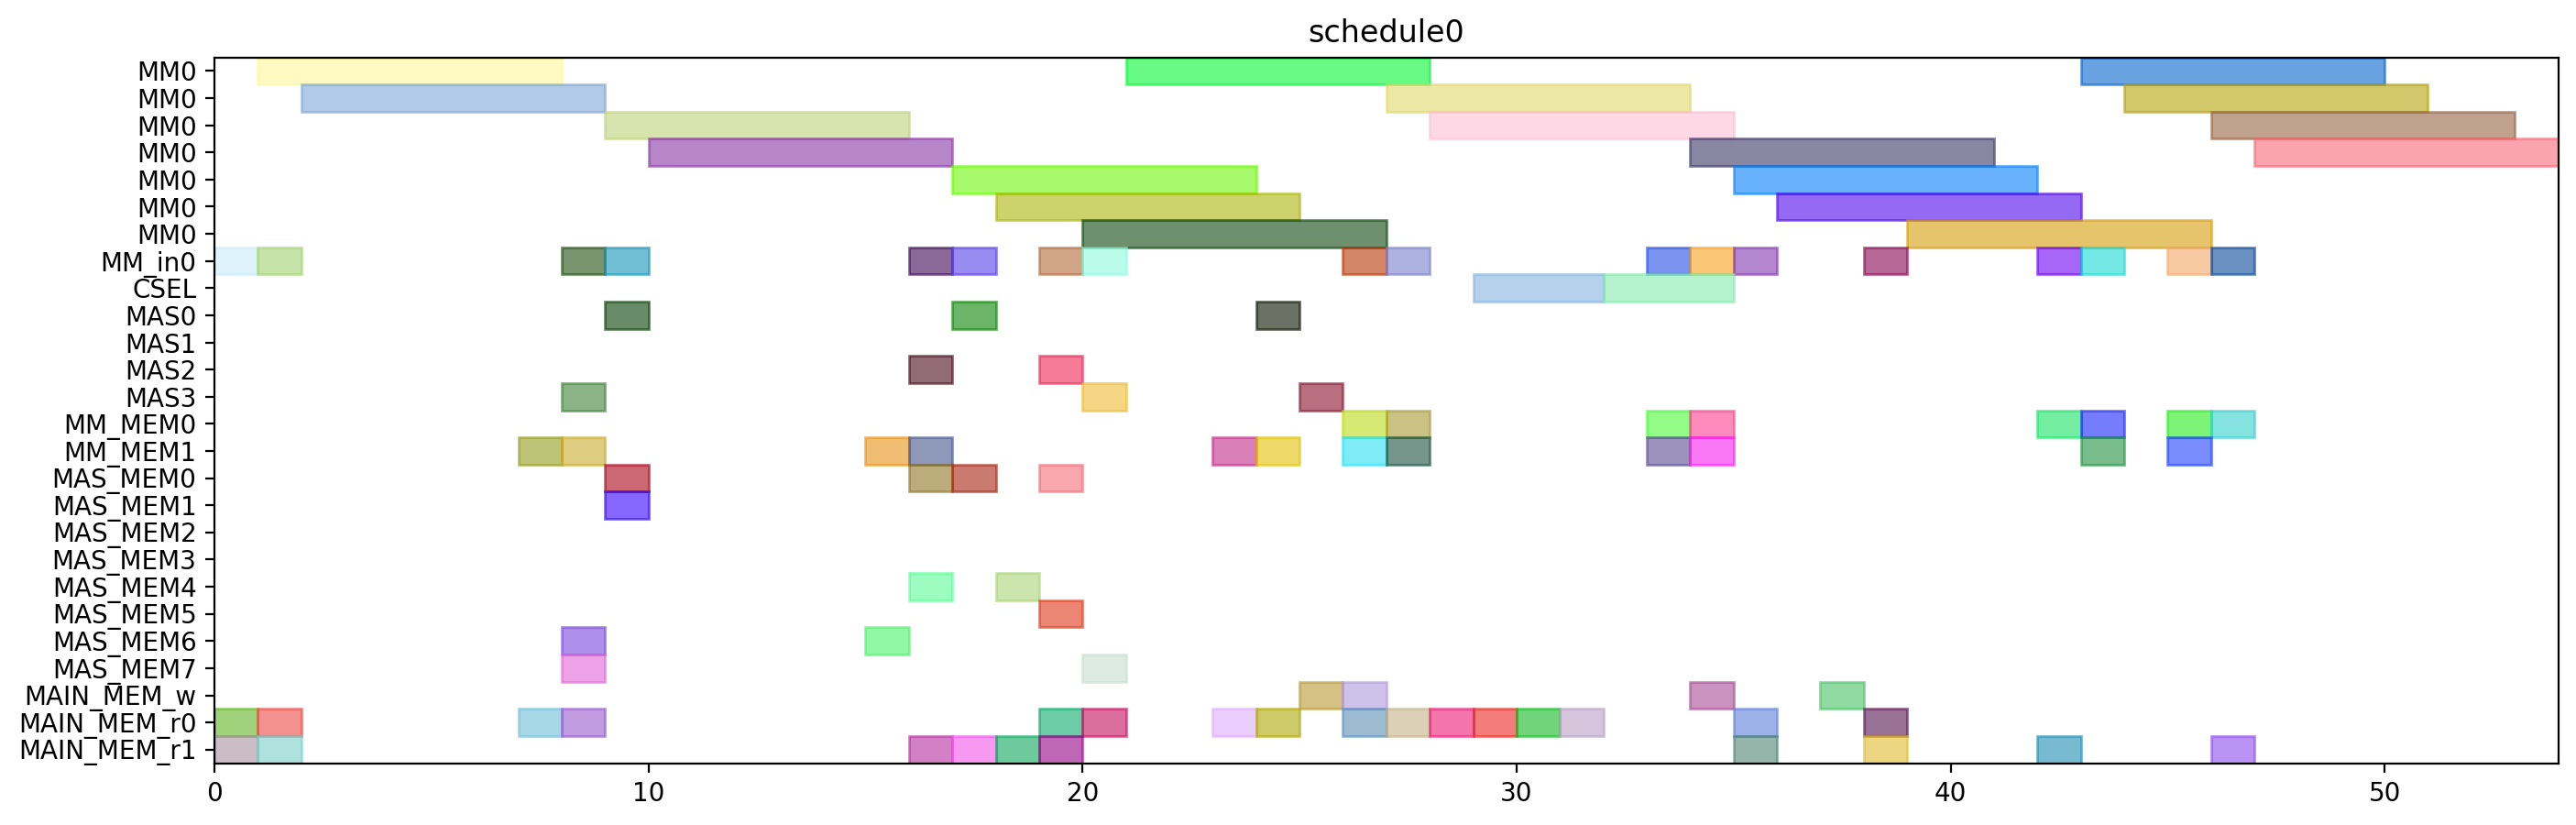

This chart was generated by the following Python code:
from pyschedule import Scenario, solvers, plotters, alt


def solve():
	horizon = 120
	S = Scenario("schedule0", horizon=horizon)

	# resource
	MM = S.Resources('MM', num=1, size=7)
	MM_in = S.Resources('MM_in', num=1)
	CSEL = S.Resource('CSEL')
	MAS = S.Resources('MAS', num=4, size=1, periods=range(1, horizon))
	MM_MEM = S.Resources('MM_MEM', num=2)
	MAS_MEM = S.Resources('MAS_MEM', num=8)
	MAIN_MEM_w = S.Resource('MAIN_MEM_w', size=1)
	MAIN_MEM_r = S.Resources('MAIN_MEM_r', num=2)

	# result of previous scheduling

	# new tasks
	t20 = S.Task('t20', length=7, delay_cost=1)
	t20 += alt(MM)
	t20_in = S.Task('t20_in', length=1, delay_cost=1)
	t20_in += alt(MM_in)
	S += t20_in*MM_in[0]<=t20*MM[0]
	t20_mem0 = S.Task('t20_mem0', length=1, delay_cost=1)
	t20_mem0 += MAIN_MEM_r[0]
	S += t20_mem0 <= t20

	t20_mem1 = S.Task('t20_mem1', length=1, delay_cost=1)
	t20_mem1 += MAIN_MEM_r[1]
	S += t20_mem1 <= t20

	t21 = S.Task('t21', length=7, delay_cost=1)
	t21 += alt(MM)
	t21_in = S.Task('t21_in', length=1, delay_cost=1)
	t21_in += alt(MM_in)
	S += t21_in*MM_in[0]<=t21*MM[0]
	t21_mem0 = S.Task('t21_mem0', length=1, delay_cost=1)
	t21_mem0 += MAIN_MEM_r[0]
	S += t21_mem0 <= t21

	t21_mem1 = S.Task('t21_mem1', length=1, delay_cost=1)
	t21_mem1 += MAIN_MEM_r[1]
	S += t21_mem1 <= t21

	xit20 = S.Task('xit20', length=1, delay_cost=1)
	xit20 += alt(MAS)
	xit20_mem0 = S.Task('xit20_mem0', length=1, delay_cost=1)
	xit20_mem0 += MAIN_MEM_r[0]
	S += xit20_mem0 <= xit20

	xit20_mem1 = S.Task('xit20_mem1', length=1, delay_cost=1)
	xit20_mem1 += alt(MM_MEM)
	S += (t20*MM[0])-1 < xit20_mem1*MM_MEM[1]
	S += xit20_mem1 <= xit20

	xit21 = S.Task('xit21', length=1, delay_cost=1)
	xit21 += alt(MAS)
	xit21_mem0 = S.Task('xit21_mem0', length=1, delay_cost=1)
	xit21_mem0 += MAIN_MEM_r[0]
	S += xit21_mem0 <= xit21

	xit21_mem1 = S.Task('xit21_mem1', length=1, delay_cost=1)
	xit21_mem1 += alt(MM_MEM)
	S += (t21*MM[0])-1 < xit21_mem1*MM_MEM[1]
	S += xit21_mem1 <= xit21

	xi2t40 = S.Task('xi2t40', length=7, delay_cost=1)
	xi2t40 += alt(MM)
	xi2t40_in = S.Task('xi2t40_in', length=1, delay_cost=1)
	xi2t40_in += alt(MM_in)
	S += xi2t40_in*MM_in[0]<=xi2t40*MM[0]
	xi2t40_mem0 = S.Task('xi2t40_mem0', length=1, delay_cost=1)
	xi2t40_mem0 += alt(MAS_MEM)
	S += (xit20*MAS[0])-1 < xi2t40_mem0*MAS_MEM[0]
	S += (xit20*MAS[1])-1 < xi2t40_mem0*MAS_MEM[2]
	S += (xit20*MAS[2])-1 < xi2t40_mem0*MAS_MEM[4]
	S += (xit20*MAS[3])-1 < xi2t40_mem0*MAS_MEM[6]
	S += xi2t40_mem0 <= xi2t40

	xi2t40_mem1 = S.Task('xi2t40_mem1', length=1, delay_cost=1)
	xi2t40_mem1 += alt(MAS_MEM)
	S += (xit20*MAS[0])-1 < xi2t40_mem1*MAS_MEM[1]
	S += (xit20*MAS[1])-1 < xi2t40_mem1*MAS_MEM[3]
	S += (xit20*MAS[2])-1 < xi2t40_mem1*MAS_MEM[5]
	S += (xit20*MAS[3])-1 < xi2t40_mem1*MAS_MEM[7]
	S += xi2t40_mem1 <= xi2t40

	xi2t41 = S.Task('xi2t41', length=7, delay_cost=1)
	xi2t41 += alt(MM)
	xi2t41_in = S.Task('xi2t41_in', length=1, delay_cost=1)
	xi2t41_in += alt(MM_in)
	S += xi2t41_in*MM_in[0]<=xi2t41*MM[0]
	xi2t41_mem0 = S.Task('xi2t41_mem0', length=1, delay_cost=1)
	xi2t41_mem0 += alt(MAS_MEM)
	S += (xit21*MAS[0])-1 < xi2t41_mem0*MAS_MEM[0]
	S += (xit21*MAS[1])-1 < xi2t41_mem0*MAS_MEM[2]
	S += (xit21*MAS[2])-1 < xi2t41_mem0*MAS_MEM[4]
	S += (xit21*MAS[3])-1 < xi2t41_mem0*MAS_MEM[6]
	S += xi2t41_mem0 <= xi2t41

	xi2t41_mem1 = S.Task('xi2t41_mem1', length=1, delay_cost=1)
	xi2t41_mem1 += alt(MAS_MEM)
	S += (xit21*MAS[0])-1 < xi2t41_mem1*MAS_MEM[1]
	S += (xit21*MAS[1])-1 < xi2t41_mem1*MAS_MEM[3]
	S += (xit21*MAS[2])-1 < xi2t41_mem1*MAS_MEM[5]
	S += (xit21*MAS[3])-1 < xi2t41_mem1*MAS_MEM[7]
	S += xi2t41_mem1 <= xi2t41

	D_a_0 = S.Task('D_a_0', length=1, delay_cost=1)
	D_a_0 += alt(MAS)
	D_a_0_mem0 = S.Task('D_a_0_mem0', length=1, delay_cost=1)
	D_a_0_mem0 += alt(MAS_MEM)
	S += (xit20*MAS[0])-1 < D_a_0_mem0*MAS_MEM[0]
	S += (xit20*MAS[1])-1 < D_a_0_mem0*MAS_MEM[2]
	S += (xit20*MAS[2])-1 < D_a_0_mem0*MAS_MEM[4]
	S += (xit20*MAS[3])-1 < D_a_0_mem0*MAS_MEM[6]
	S += D_a_0_mem0 <= D_a_0

	D_a_0_mem1 = S.Task('D_a_0_mem1', length=1, delay_cost=1)
	D_a_0_mem1 += alt(MM_MEM)
	S += (xi2t40*MM[0])-1 < D_a_0_mem1*MM_MEM[1]
	S += D_a_0_mem1 <= D_a_0

	D_a_1 = S.Task('D_a_1', length=1, delay_cost=1)
	D_a_1 += alt(MAS)
	D_a_1_mem0 = S.Task('D_a_1_mem0', length=1, delay_cost=1)
	D_a_1_mem0 += alt(MAS_MEM)
	S += (xit21*MAS[0])-1 < D_a_1_mem0*MAS_MEM[0]
	S += (xit21*MAS[1])-1 < D_a_1_mem0*MAS_MEM[2]
	S += (xit21*MAS[2])-1 < D_a_1_mem0*MAS_MEM[4]
	S += (xit21*MAS[3])-1 < D_a_1_mem0*MAS_MEM[6]
	S += D_a_1_mem0 <= D_a_1

	D_a_1_mem1 = S.Task('D_a_1_mem1', length=1, delay_cost=1)
	D_a_1_mem1 += alt(MM_MEM)
	S += (xi2t41*MM[0])-1 < D_a_1_mem1*MM_MEM[1]
	S += D_a_1_mem1 <= D_a_1

	negD0 = S.Task('negD0', length=7, delay_cost=1)
	negD0 += alt(MM)
	negD0_in = S.Task('negD0_in', length=1, delay_cost=1)
	negD0_in += alt(MM_in)
	S += negD0_in*MM_in[0]<=negD0*MM[0]
	negD0_mem0 = S.Task('negD0_mem0', length=1, delay_cost=1)
	negD0_mem0 += alt(MAS_MEM)
	S += (D_a_0*MAS[0])-1 < negD0_mem0*MAS_MEM[0]
	S += (D_a_0*MAS[1])-1 < negD0_mem0*MAS_MEM[2]
	S += (D_a_0*MAS[2])-1 < negD0_mem0*MAS_MEM[4]
	S += (D_a_0*MAS[3])-1 < negD0_mem0*MAS_MEM[6]
	S += negD0_mem0 <= negD0

	negD0_mem1 = S.Task('negD0_mem1', length=1, delay_cost=1)
	negD0_mem1 += MAIN_MEM_r[1]
	S += negD0_mem1 <= negD0

	negD1 = S.Task('negD1', length=7, delay_cost=1)
	negD1 += alt(MM)
	negD1_in = S.Task('negD1_in', length=1, delay_cost=1)
	negD1_in += alt(MM_in)
	S += negD1_in*MM_in[0]<=negD1*MM[0]
	negD1_mem0 = S.Task('negD1_mem0', length=1, delay_cost=1)
	negD1_mem0 += alt(MAS_MEM)
	S += (D_a_1*MAS[0])-1 < negD1_mem0*MAS_MEM[0]
	S += (D_a_1*MAS[1])-1 < negD1_mem0*MAS_MEM[2]
	S += (D_a_1*MAS[2])-1 < negD1_mem0*MAS_MEM[4]
	S += (D_a_1*MAS[3])-1 < negD1_mem0*MAS_MEM[6]
	S += negD1_mem0 <= negD1

	negD1_mem1 = S.Task('negD1_mem1', length=1, delay_cost=1)
	negD1_mem1 += MAIN_MEM_r[1]
	S += negD1_mem1 <= negD1

	N_b0 = S.Task('N_b0', length=1, delay_cost=1)
	N_b0 += alt(MAS)
	N_b0_mem0 = S.Task('N_b0_mem0', length=1, delay_cost=1)
	N_b0_mem0 += alt(MAS_MEM)
	S += (D_a_0*MAS[0])-1 < N_b0_mem0*MAS_MEM[0]
	S += (D_a_0*MAS[1])-1 < N_b0_mem0*MAS_MEM[2]
	S += (D_a_0*MAS[2])-1 < N_b0_mem0*MAS_MEM[4]
	S += (D_a_0*MAS[3])-1 < N_b0_mem0*MAS_MEM[6]
	S += N_b0_mem0 <= N_b0

	N_b0_mem1 = S.Task('N_b0_mem1', length=1, delay_cost=1)
	N_b0_mem1 += MAIN_MEM_r[1]
	S += N_b0_mem1 <= N_b0

	N_b1 = S.Task('N_b1', length=1, delay_cost=1)
	N_b1 += alt(MAS)
	N_b1_mem0 = S.Task('N_b1_mem0', length=1, delay_cost=1)
	N_b1_mem0 += alt(MAS_MEM)
	S += (D_a_1*MAS[0])-1 < N_b1_mem0*MAS_MEM[0]
	S += (D_a_1*MAS[1])-1 < N_b1_mem0*MAS_MEM[2]
	S += (D_a_1*MAS[2])-1 < N_b1_mem0*MAS_MEM[4]
	S += (D_a_1*MAS[3])-1 < N_b1_mem0*MAS_MEM[6]
	S += N_b1_mem0 <= N_b1

	N_b1_mem1 = S.Task('N_b1_mem1', length=1, delay_cost=1)
	N_b1_mem1 += MAIN_MEM_r[1]
	S += N_b1_mem1 <= N_b1

	D0 = S.Task('D0', length=1, delay_cost=1)
	D0 += alt(MAS)
	S += 0<D0

	D0_w = S.Task('D0_w', length=1, delay_cost=1)
	D0_w += alt(MAIN_MEM_w)
	S += D0 <= D0_w

	D0_mem0 = S.Task('D0_mem0', length=1, delay_cost=1)
	D0_mem0 += MAIN_MEM_r[0]
	S += D0_mem0 <= D0

	D0_mem1 = S.Task('D0_mem1', length=1, delay_cost=1)
	D0_mem1 += alt(MM_MEM)
	S += (negD0*MM[0])-1 < D0_mem1*MM_MEM[1]
	S += D0_mem1 <= D0

	D1 = S.Task('D1', length=1, delay_cost=1)
	D1 += alt(MAS)
	S += 0<D1

	D1_w = S.Task('D1_w', length=1, delay_cost=1)
	D1_w += alt(MAIN_MEM_w)
	S += D1 <= D1_w

	D1_mem0 = S.Task('D1_mem0', length=1, delay_cost=1)
	D1_mem0 += MAIN_MEM_r[0]
	S += D1_mem0 <= D1

	D1_mem1 = S.Task('D1_mem1', length=1, delay_cost=1)
	D1_mem1 += alt(MM_MEM)
	S += (negD1*MM[0])-1 < D1_mem1*MM_MEM[1]
	S += D1_mem1 <= D1

	N0 = S.Task('N0', length=7, delay_cost=1)
	N0 += alt(MM)
	N0_in = S.Task('N0_in', length=1, delay_cost=1)
	N0_in += alt(MM_in)
	S += N0_in*MM_in[0]<=N0*MM[0]
	N0_mem0 = S.Task('N0_mem0', length=1, delay_cost=1)
	N0_mem0 += MAIN_MEM_r[0]
	S += N0_mem0 <= N0

	N0_mem1 = S.Task('N0_mem1', length=1, delay_cost=1)
	N0_mem1 += alt(MAS_MEM)
	S += (N_b0*MAS[0])-1 < N0_mem1*MAS_MEM[1]
	S += (N_b0*MAS[1])-1 < N0_mem1*MAS_MEM[3]
	S += (N_b0*MAS[2])-1 < N0_mem1*MAS_MEM[5]
	S += (N_b0*MAS[3])-1 < N0_mem1*MAS_MEM[7]
	S += N0_mem1 <= N0

	N1 = S.Task('N1', length=7, delay_cost=1)
	N1 += alt(MM)
	N1_in = S.Task('N1_in', length=1, delay_cost=1)
	N1_in += alt(MM_in)
	S += N1_in*MM_in[0]<=N1*MM[0]
	N1_mem0 = S.Task('N1_mem0', length=1, delay_cost=1)
	N1_mem0 += MAIN_MEM_r[0]
	S += N1_mem0 <= N1

	N1_mem1 = S.Task('N1_mem1', length=1, delay_cost=1)
	N1_mem1 += alt(MAS_MEM)
	S += (N_b1*MAS[0])-1 < N1_mem1*MAS_MEM[1]
	S += (N_b1*MAS[1])-1 < N1_mem1*MAS_MEM[3]
	S += (N_b1*MAS[2])-1 < N1_mem1*MAS_MEM[5]
	S += (N_b1*MAS[3])-1 < N1_mem1*MAS_MEM[7]
	S += N1_mem1 <= N1

	Z0 = S.Task('Z0', length=3, delay_cost=1)
	Z0 += alt(CSEL)

	Z0_w = S.Task('Z0_w', length=1, delay_cost=1)
	Z0_w += alt(MAIN_MEM_w)
	S += Z0+2 <= Z0_w

	Z0_mem0 = S.Task('Z0_mem0', length=1, delay_cost=1)
	Z0_mem0 += MAIN_MEM_r[0]
	S += D0_w < Z0_mem0
	S += Z0_mem0+ 2 <= Z0

	Z0_mem1 = S.Task('Z0_mem1', length=1, delay_cost=1)
	Z0_mem1 += MAIN_MEM_r[0]
	S += D0_w < Z0_mem1
	S += Z0_mem1+ 1 <= Z0

	Z0_mem2 = S.Task('Z0_mem2', length=1, delay_cost=1)
	Z0_mem2 += MAIN_MEM_r[0]
	S += Z0_mem2+ 0 <= Z0

	Z1 = S.Task('Z1', length=3, delay_cost=1)
	Z1 += alt(CSEL)

	Z1_w = S.Task('Z1_w', length=1, delay_cost=1)
	Z1_w += alt(MAIN_MEM_w)
	S += Z1+2 <= Z1_w

	Z1_mem0 = S.Task('Z1_mem0', length=1, delay_cost=1)
	Z1_mem0 += MAIN_MEM_r[0]
	S += D1_w < Z1_mem0
	S += Z1_mem0+ 2 <= Z1

	Z1_mem1 = S.Task('Z1_mem1', length=1, delay_cost=1)
	Z1_mem1 += MAIN_MEM_r[0]
	S += D1_w < Z1_mem1
	S += Z1_mem1+ 1 <= Z1

	Z1_mem2 = S.Task('Z1_mem2', length=1, delay_cost=1)
	Z1_mem2 += MAIN_MEM_r[0]
	S += Z1_mem2+ 0 <= Z1

	N20 = S.Task('N20', length=7, delay_cost=1)
	N20 += alt(MM)
	N20_in = S.Task('N20_in', length=1, delay_cost=1)
	N20_in += alt(MM_in)
	S += N20_in*MM_in[0]<=N20*MM[0]
	N20_mem0 = S.Task('N20_mem0', length=1, delay_cost=1)
	N20_mem0 += alt(MM_MEM)
	S += (N0*MM[0])-1 < N20_mem0*MM_MEM[0]
	S += N20_mem0 <= N20

	N20_mem1 = S.Task('N20_mem1', length=1, delay_cost=1)
	N20_mem1 += alt(MM_MEM)
	S += (N0*MM[0])-1 < N20_mem1*MM_MEM[1]
	S += N20_mem1 <= N20

	N21 = S.Task('N21', length=7, delay_cost=1)
	N21 += alt(MM)
	N21_in = S.Task('N21_in', length=1, delay_cost=1)
	N21_in += alt(MM_in)
	S += N21_in*MM_in[0]<=N21*MM[0]
	N21_mem0 = S.Task('N21_mem0', length=1, delay_cost=1)
	N21_mem0 += alt(MM_MEM)
	S += (N1*MM[0])-1 < N21_mem0*MM_MEM[0]
	S += N21_mem0 <= N21

	N21_mem1 = S.Task('N21_mem1', length=1, delay_cost=1)
	N21_mem1 += alt(MM_MEM)
	S += (N1*MM[0])-1 < N21_mem1*MM_MEM[1]
	S += N21_mem1 <= N21

	D20 = S.Task('D20', length=7, delay_cost=1)
	D20 += alt(MM)
	D20_in = S.Task('D20_in', length=1, delay_cost=1)
	D20_in += alt(MM_in)
	S += D20_in*MM_in[0]<=D20*MM[0]
	D20_mem0 = S.Task('D20_mem0', length=1, delay_cost=1)
	D20_mem0 += MAIN_MEM_r[0]
	S += Z0_w < D20_mem0
	S += D20_mem0 <= D20

	D20_mem1 = S.Task('D20_mem1', length=1, delay_cost=1)
	D20_mem1 += MAIN_MEM_r[1]
	S += Z0_w < D20_mem1
	S += D20_mem1 <= D20

	D21 = S.Task('D21', length=7, delay_cost=1)
	D21 += alt(MM)
	D21_in = S.Task('D21_in', length=1, delay_cost=1)
	D21_in += alt(MM_in)
	S += D21_in*MM_in[0]<=D21*MM[0]
	D21_mem0 = S.Task('D21_mem0', length=1, delay_cost=1)
	D21_mem0 += MAIN_MEM_r[0]
	S += Z1_w < D21_mem0
	S += D21_mem0 <= D21

	D21_mem1 = S.Task('D21_mem1', length=1, delay_cost=1)
	D21_mem1 += MAIN_MEM_r[1]
	S += Z1_w < D21_mem1
	S += D21_mem1 <= D21

	N30 = S.Task('N30', length=7, delay_cost=1)
	N30 += alt(MM)
	N30_in = S.Task('N30_in', length=1, delay_cost=1)
	N30_in += alt(MM_in)
	S += N30_in*MM_in[0]<=N30*MM[0]
	N30_mem0 = S.Task('N30_mem0', length=1, delay_cost=1)
	N30_mem0 += alt(MM_MEM)
	S += (N20*MM[0])-1 < N30_mem0*MM_MEM[0]
	S += N30_mem0 <= N30

	N30_mem1 = S.Task('N30_mem1', length=1, delay_cost=1)
	N30_mem1 += alt(MM_MEM)
	S += (N0*MM[0])-1 < N30_mem1*MM_MEM[1]
	S += N30_mem1 <= N30

	N31 = S.Task('N31', length=7, delay_cost=1)
	N31 += alt(MM)
	N31_in = S.Task('N31_in', length=1, delay_cost=1)
	N31_in += alt(MM_in)
	S += N31_in*MM_in[0]<=N31*MM[0]
	N31_mem0 = S.Task('N31_mem0', length=1, delay_cost=1)
	N31_mem0 += alt(MM_MEM)
	S += (N21*MM[0])-1 < N31_mem0*MM_MEM[0]
	S += N31_mem0 <= N31

	N31_mem1 = S.Task('N31_mem1', length=1, delay_cost=1)
	N31_mem1 += alt(MM_MEM)
	S += (N1*MM[0])-1 < N31_mem1*MM_MEM[1]
	S += N31_mem1 <= N31

	V0 = S.Task('V0', length=7, delay_cost=1)
	V0 += alt(MM)
	V0_in = S.Task('V0_in', length=1, delay_cost=1)
	V0_in += alt(MM_in)
	S += V0_in*MM_in[0]<=V0*MM[0]
	V0_mem0 = S.Task('V0_mem0', length=1, delay_cost=1)
	V0_mem0 += alt(MM_MEM)
	S += (D20*MM[0])-1 < V0_mem0*MM_MEM[0]
	S += V0_mem0 <= V0

	V0_mem1 = S.Task('V0_mem1', length=1, delay_cost=1)
	V0_mem1 += MAIN_MEM_r[1]
	S += Z0_w < V0_mem1
	S += V0_mem1 <= V0

	V1 = S.Task('V1', length=7, delay_cost=1)
	V1 += alt(MM)
	V1_in = S.Task('V1_in', length=1, delay_cost=1)
	V1_in += alt(MM_in)
	S += V1_in*MM_in[0]<=V1*MM[0]
	V1_mem0 = S.Task('V1_mem0', length=1, delay_cost=1)
	V1_mem0 += alt(MM_MEM)
	S += (D21*MM[0])-1 < V1_mem0*MM_MEM[0]
	S += V1_mem0 <= V1

	V1_mem1 = S.Task('V1_mem1', length=1, delay_cost=1)
	V1_mem1 += MAIN_MEM_r[1]
	S += Z1_w < V1_mem1
	S += V1_mem1 <= V1

	ND20 = S.Task('ND20', length=7, delay_cost=1)
	ND20 += alt(MM)
	ND20_in = S.Task('ND20_in', length=1, delay_cost=1)
	ND20_in += alt(MM_in)
	S += ND20_in*MM_in[0]<=ND20*MM[0]
	ND20_mem0 = S.Task('ND20_mem0', length=1, delay_cost=1)
	ND20_mem0 += alt(MM_MEM)
	S += (N0*MM[0])-1 < ND20_mem0*MM_MEM[0]
	S += ND20_mem0 <= ND20

	ND20_mem1 = S.Task('ND20_mem1', length=1, delay_cost=1)
	ND20_mem1 += alt(MM_MEM)
	S += (D20*MM[0])-1 < ND20_mem1*MM_MEM[1]
	S += ND20_mem1 <= ND20

	ND21 = S.Task('ND21', length=7, delay_cost=1)
	ND21 += alt(MM)
	ND21_in = S.Task('ND21_in', length=1, delay_cost=1)
	ND21_in += alt(MM_in)
	S += ND21_in*MM_in[0]<=ND21*MM[0]
	ND21_mem0 = S.Task('ND21_mem0', length=1, delay_cost=1)
	ND21_mem0 += alt(MM_MEM)
	S += (N1*MM[0])-1 < ND21_mem0*MM_MEM[0]
	S += ND21_mem0 <= ND21

	ND21_mem1 = S.Task('ND21_mem1', length=1, delay_cost=1)
	ND21_mem1 += alt(MM_MEM)
	S += (D21*MM[0])-1 < ND21_mem1*MM_MEM[1]
	S += ND21_mem1 <= ND21

	solvers.mip.solve(S,msg=1,kind='CPLEX',ratio_gap=1.01)

	solution = [['hoge']*len(S.solution()[1]) for i in range(len(S.solution()))]
	for i in range(len(S.solution())):
		for j in range(len(S.solution()[i])):
			solution[i][j]=str(S.solution()[i][j])
	print(solution)

	cycles = int(solution[-1][3])

	pic_file_name = "/home/mfukuda/ABE/multiRAM_multiMAS_16mux/scheduling_result/stage7MM1_stage1MAS4/2xSSWU_BEFORE_EXP/schedule0.png"
	if(S.solution() != []):
		plotters.matplotlib.plot(S,img_filename=pic_file_name, show_task_labels=False, fig_size=(cycles*0.25+3, 5))

	return solution
